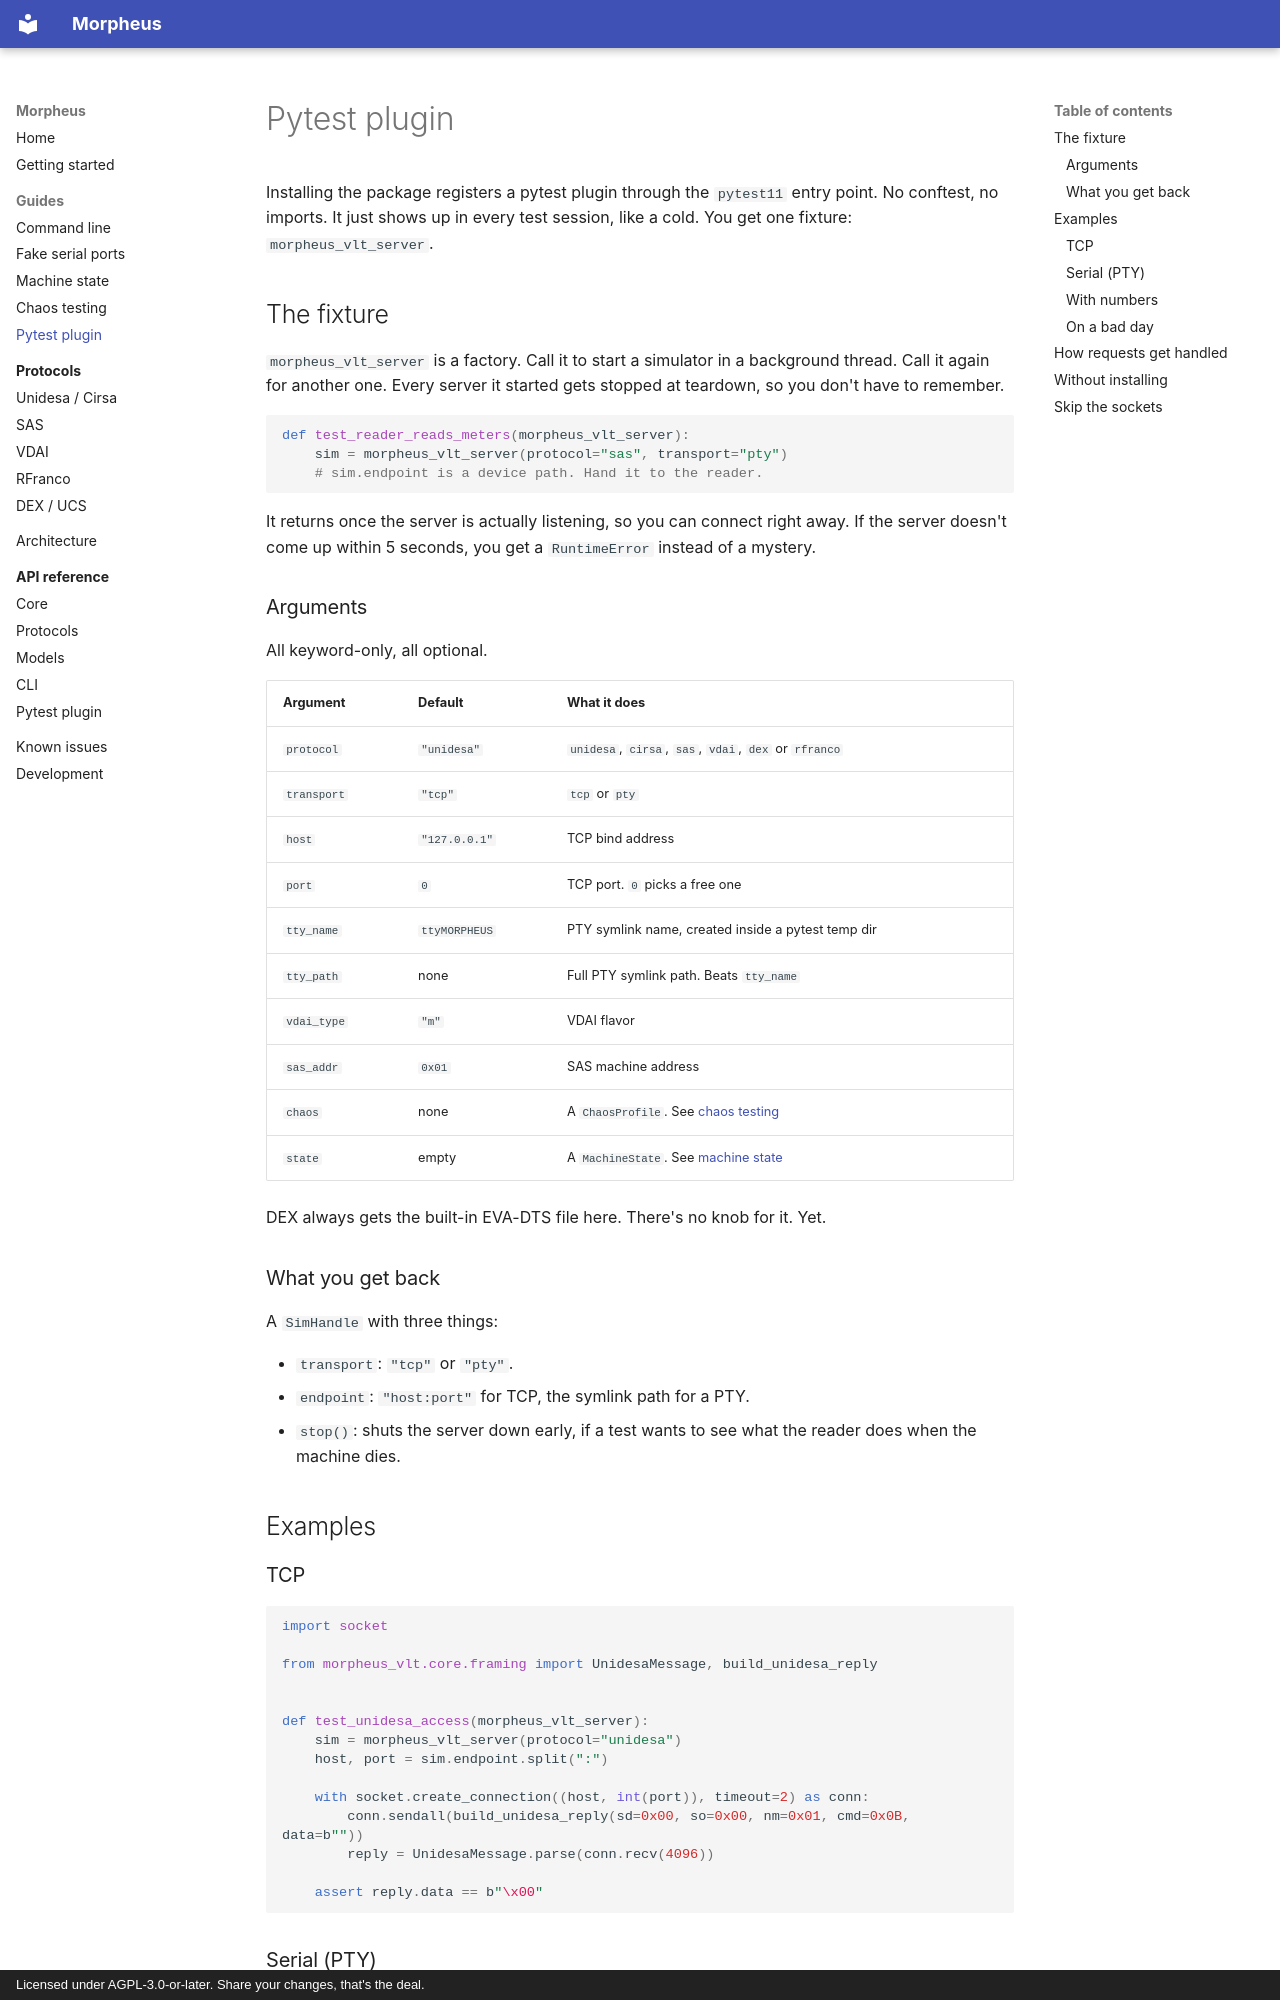

repository: well-it-wasnt-me/Morpheus · page: guide/pytest/index.html · generator: mkdocs · copyright: Licensed under AGPL-3.0-or-later. Share your changes, that's the deal.

# Pytest plugin

Installing the package registers a pytest plugin through the `pytest11` entry point. No conftest, no imports.
It just shows up in every test session, like a cold. You get one fixture: `morpheus_vlt_server`.

## The fixture

`morpheus_vlt_server` is a factory. Call it to start a simulator in a background thread. Call it again for
another one. Every server it started gets stopped at teardown, so you don't have to remember.

```python
def test_reader_reads_meters(morpheus_vlt_server):
    sim = morpheus_vlt_server(protocol="sas", transport="pty")
    # sim.endpoint is a device path. Hand it to the reader.
```

It returns once the server is actually listening, so you can connect right away. If the server doesn't come up
within 5 seconds, you get a `RuntimeError` instead of a mystery.

### Arguments

All keyword-only, all optional.

| Argument    | Default       | What it does                                                         |
|-------------|---------------|----------------------------------------------------------------------|
| `protocol`  | `"unidesa"`   | `unidesa`, `cirsa`, `sas`, `vdai`, `dex` or `rfranco`                 |
| `transport` | `"tcp"`       | `tcp` or `pty`                                                       |
| `host`      | `"127.0.0.1"` | TCP bind address                                                     |
| `port`      | `0`           | TCP port. `0` picks a free one                                       |
| `tty_name`  | `ttyMORPHEUS` | PTY symlink name, created inside a pytest temp dir                   |
| `tty_path`  | none          | Full PTY symlink path. Beats `tty_name`                              |
| `vdai_type` | `"m"`         | VDAI flavor                                                          |
| `sas_addr`  | `0x01`        | SAS machine address                                                  |
| `chaos`     | none          | A `ChaosProfile`. See [chaos testing](chaos.md)                      |
| `state`     | empty         | A `MachineState`. See [machine state](state.md)                      |

DEX always gets the built-in EVA-DTS file here. There's no knob for it. Yet.

### What you get back

A `SimHandle` with three things:

- `transport`: `"tcp"` or `"pty"`.
- `endpoint`: `"host:port"` for TCP, the symlink path for a PTY.
- `stop()`: shuts the server down early, if a test wants to see what the reader does when the machine dies.

## Examples
